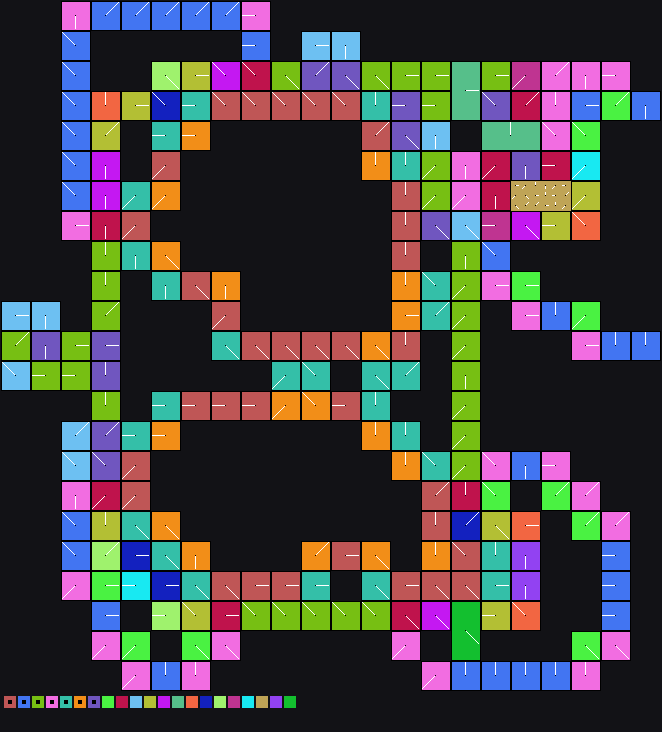

Data behind this chart, as committed beside it:
x	y	tile	tiledef	subx	suby	w48	b54	b55	w16	w18	w20	w22	q24	q32	q40	w50	path
0	0	0x0	0x0	0	0	0	0	0	0	0	0	0	0x0	0x0	0x0	0	
1	0	0x0	0x0	0	0	0	0	0	0	0	0	0	0x0	0x0	0x0	0	
2	0	0x0	0x0	0	0	0	0	0	0	0	0	0	0x0	0x0	0x0	0	
3	0	0x0	0x0	0	0	0	0	0	0	0	0	0	0x0	0x0	0x0	0	
4	0	0x0	0x0	0	0	0	0	0	0	0	0	0	0x0	0x0	0x0	0	
5	0	0x0	0x0	0	0	0	0	0	0	0	0	0	0x0	0x0	0x0	0	
6	0	0x7	0x7	0	0	0	1	0	0	0	0	0	0x0	0x0	0x0	0	Metadata/Terrain/Ledge/LargeCliffsToStor…
7	0	0x7	0x7	1	0	0	1	0	0	0	0	0	0x0	0x0	0x0	0	Metadata/Terrain/Ledge/LargeCliffsToStor…
8	0	0x7	0x7	2	0	0	1	0	0	0	0	0	0x0	0x0	0x0	0	Metadata/Terrain/Ledge/LargeCliffsToStor…
9	0	0x17	0x17	0	0	0	7	0	0	0	0	0	0x0	0x0	0x0	0	Metadata/Terrain/Ledge/LargeCliffsToStor…
10	0	0x17	0x17	1	0	0	7	0	0	0	0	0	0x0	0x0	0x0	0	Metadata/Terrain/Ledge/LargeCliffsToStor…
11	0	0x17	0x17	2	0	0	7	0	0	0	0	0	0x0	0x0	0x0	0	Metadata/Terrain/Ledge/LargeCliffsToStor…
12	0	0x2b	0x2b	0	0	0	7	0	0	0	0	0	0x0	0x0	0x0	0	Metadata/Terrain/Ledge/LargeCliffsToStor…
13	0	0x2b	0x2b	1	0	0	7	0	0	0	0	0	0x0	0x0	0x0	0	Metadata/Terrain/Ledge/LargeCliffsToStor…
14	0	0x2b	0x2b	2	0	0	7	0	0	0	0	0	0x0	0x0	0x0	0	Metadata/Terrain/Ledge/LargeCliffsToStor…
15	0	0x38	0x38	0	0	0	7	0	0	0	0	0	0x0	0x0	0x0	0	Metadata/Terrain/Ledge/LargeCliffsToStor…
16	0	0x38	0x38	1	0	0	7	0	0	0	0	0	0x0	0x0	0x0	0	Metadata/Terrain/Ledge/LargeCliffsToStor…
17	0	0x38	0x38	2	0	0	7	0	0	0	0	0	0x0	0x0	0x0	0	Metadata/Terrain/Ledge/LargeCliffsToStor…
18	0	0x47	0x47	0	0	0	7	0	0	0	0	0	0x0	0x0	0x0	0	Metadata/Terrain/Ledge/LargeCliffsToStor…
19	0	0x47	0x47	1	0	0	7	0	0	0	0	0	0x0	0x0	0x0	0	Metadata/Terrain/Ledge/LargeCliffsToStor…
20	0	0x47	0x47	2	0	0	7	0	0	0	0	0	0x0	0x0	0x0	0	Metadata/Terrain/Ledge/LargeCliffsToStor…
21	0	0x52	0x52	0	0	0	7	0	0	0	0	0	0x0	0x0	0x0	0	Metadata/Terrain/Ledge/LargeCliffsToStor…
22	0	0x52	0x52	1	0	0	7	0	0	0	0	0	0x0	0x0	0x0	0	Metadata/Terrain/Ledge/LargeCliffsToStor…
23	0	0x52	0x52	2	0	0	7	0	0	0	0	0	0x0	0x0	0x0	0	Metadata/Terrain/Ledge/LargeCliffsToStor…
24	0	0x5c	0x5c	0	0	0	2	0	0	0	0	0	0x0	0x0	0x0	0	Metadata/Terrain/Ledge/LargeCliffsToStor…
25	0	0x5c	0x5c	1	0	0	2	0	0	0	0	0	0x0	0x0	0x0	0	Metadata/Terrain/Ledge/LargeCliffsToStor…
26	0	0x5c	0x5c	2	0	0	2	0	0	0	0	0	0x0	0x0	0x0	0	Metadata/Terrain/Ledge/LargeCliffsToStor…
27	0	0x0	0x0	0	0	0	0	0	0	0	0	0	0x0	0x0	0x0	0	
28	0	0x0	0x0	0	0	0	0	0	0	0	0	0	0x0	0x0	0x0	0	
29	0	0x0	0x0	0	0	0	0	0	0	0	0	0	0x0	0x0	0x0	0	
30	0	0x0	0x0	0	0	0	0	0	0	0	0	0	0x0	0x0	0x0	0	
31	0	0x0	0x0	0	0	0	0	0	0	0	0	0	0x0	0x0	0x0	0	
32	0	0x0	0x0	0	0	0	0	0	0	0	0	0	0x0	0x0	0x0	0	
33	0	0x0	0x0	0	0	0	0	0	0	0	0	0	0x0	0x0	0x0	0	
34	0	0x0	0x0	0	0	0	0	0	0	0	0	0	0x0	0x0	0x0	0	
35	0	0x0	0x0	0	0	0	0	0	0	0	0	0	0x0	0x0	0x0	0	
36	0	0x0	0x0	0	0	0	0	0	0	0	0	0	0x0	0x0	0x0	0	
37	0	0x0	0x0	0	0	0	0	0	0	0	0	0	0x0	0x0	0x0	0	
38	0	0x0	0x0	0	0	0	0	0	0	0	0	0	0x0	0x0	0x0	0	
39	0	0x0	0x0	0	0	0	0	0	0	0	0	0	0x0	0x0	0x0	0	
40	0	0x0	0x0	0	0	0	0	0	0	0	0	0	0x0	0x0	0x0	0	
41	0	0x0	0x0	0	0	0	0	0	0	0	0	0	0x0	0x0	0x0	0	
42	0	0x0	0x0	0	0	0	0	0	0	0	0	0	0x0	0x0	0x0	0	
43	0	0x0	0x0	0	0	0	0	0	0	0	0	0	0x0	0x0	0x0	0	
44	0	0x0	0x0	0	0	0	0	0	0	0	0	0	0x0	0x0	0x0	0	
45	0	0x0	0x0	0	0	0	0	0	0	0	0	0	0x0	0x0	0x0	0	
46	0	0x0	0x0	0	0	0	0	0	0	0	0	0	0x0	0x0	0x0	0	
47	0	0x0	0x0	0	0	0	0	0	0	0	0	0	0x0	0x0	0x0	0	
48	0	0x0	0x0	0	0	0	0	0	0	0	0	0	0x0	0x0	0x0	0	
49	0	0x0	0x0	0	0	0	0	0	0	0	0	0	0x0	0x0	0x0	0	
50	0	0x0	0x0	0	0	0	0	0	0	0	0	0	0x0	0x0	0x0	0	
51	0	0x0	0x0	0	0	0	0	0	0	0	0	0	0x0	0x0	0x0	0	
52	0	0x0	0x0	0	0	0	0	0	0	0	0	0	0x0	0x0	0x0	0	
53	0	0x0	0x0	0	0	0	0	0	0	0	0	0	0x0	0x0	0x0	0	
54	0	0x0	0x0	0	0	0	0	0	0	0	0	0	0x0	0x0	0x0	0	
55	0	0x0	0x0	0	0	0	0	0	0	0	0	0	0x0	0x0	0x0	0	
56	0	0x0	0x0	0	0	0	0	0	0	0	0	0	0x0	0x0	0x0	0	
57	0	0x0	0x0	0	0	0	0	0	0	0	0	0	0x0	0x0	0x0	0	
58	0	0x0	0x0	0	0	0	0	0	0	0	0	0	0x0	0x0	0x0	0	
59	0	0x0	0x0	0	0	0	0	0	0	0	0	0	0x0	0x0	0x0	0	
... 4,494 more rows
